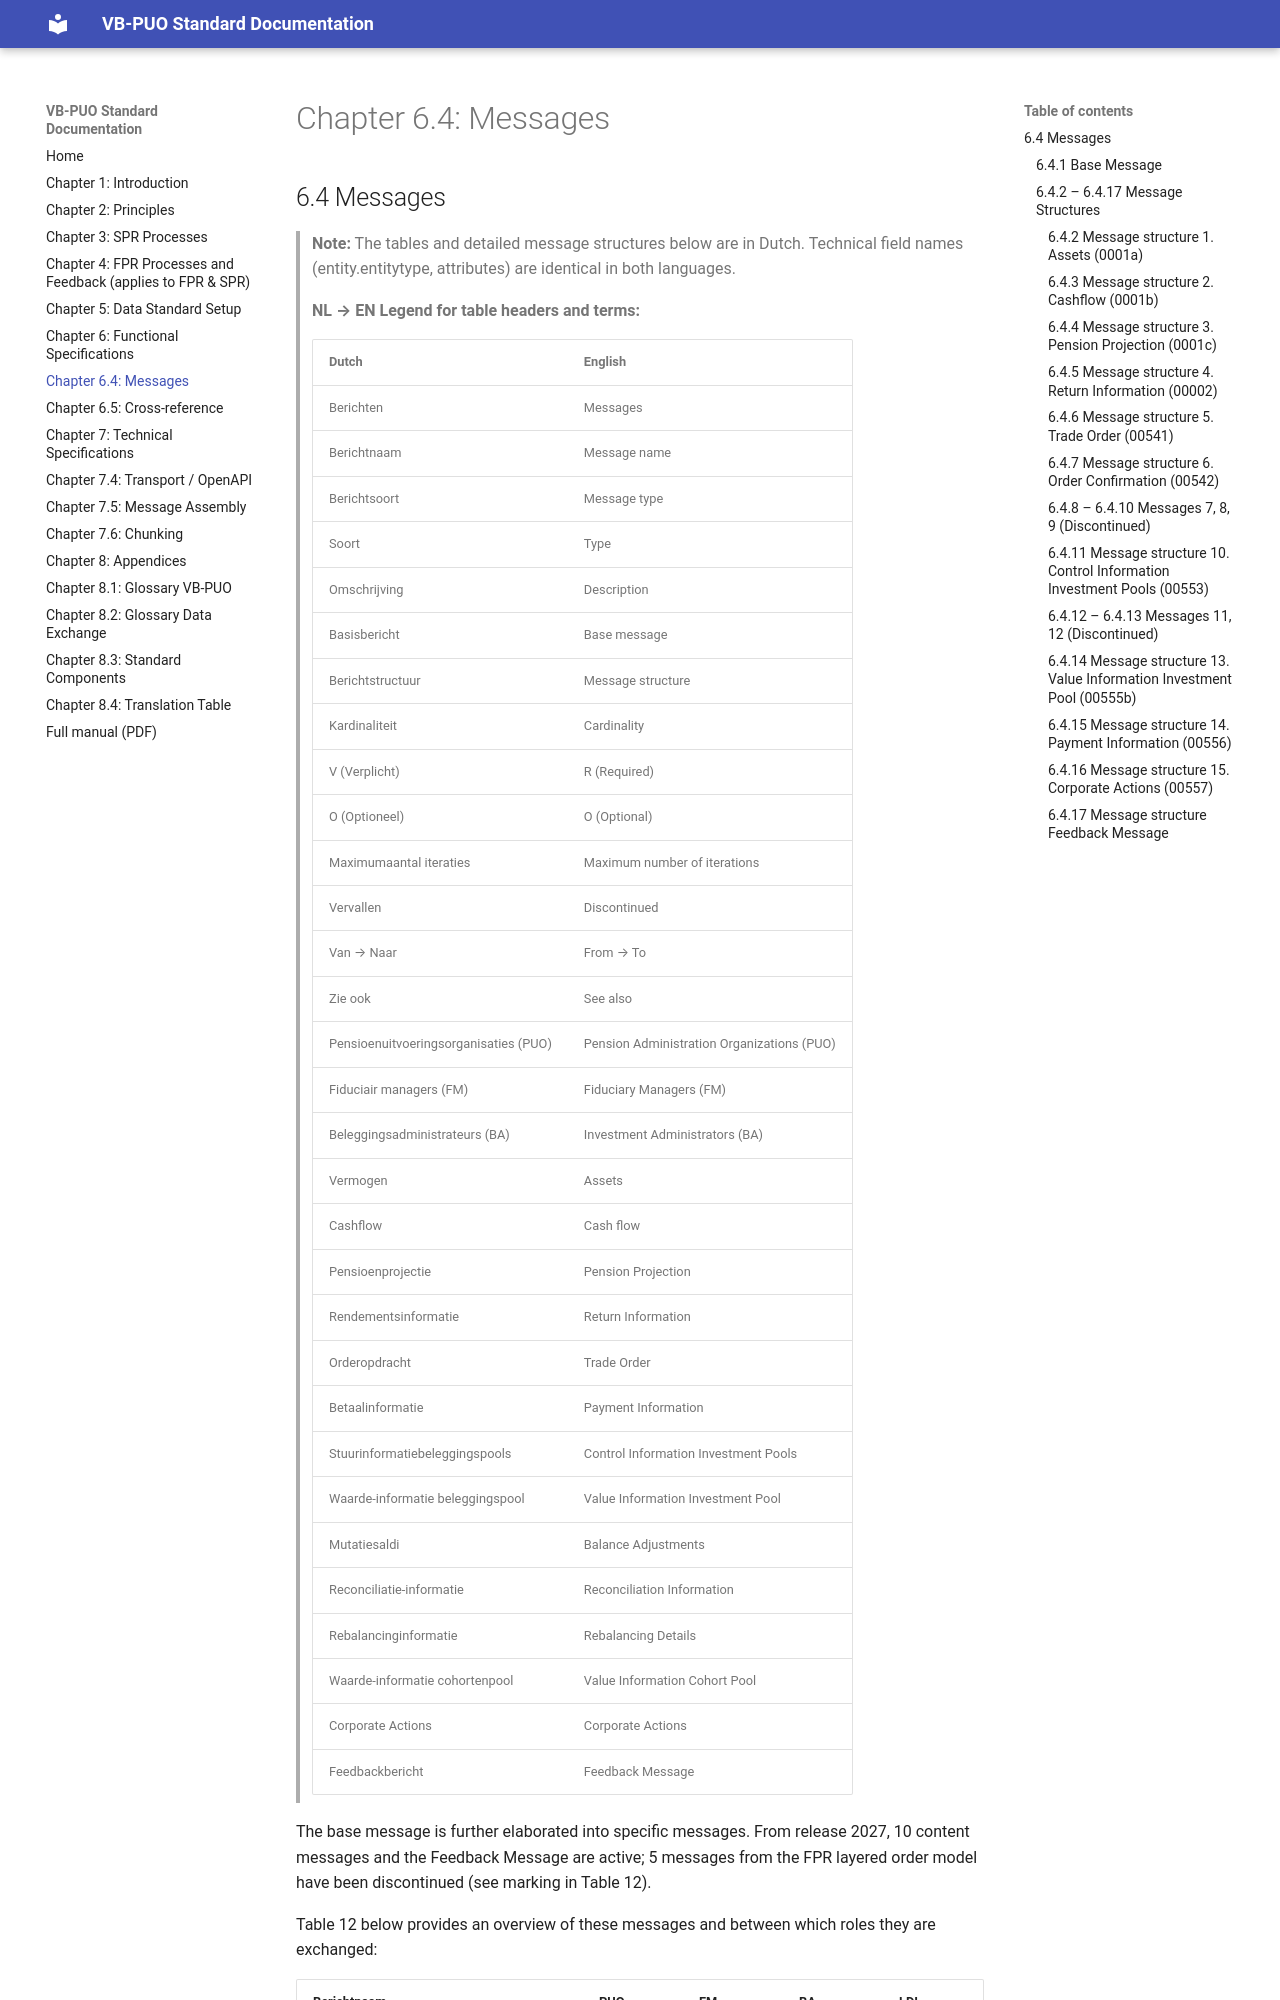

repository: Stichting-SIVI/VBPUOdsk-docs · page: 2027-prerelease/chapter-6-4-messages/index.html · generator: mkdocs

## 6.4 Messages

The base message is elaborated below into specific messages. From release 2027, 10 substantive messages and the Feedback Message are active; 5 FPR messages have been discontinued (see [§4.3.11](../chapter-4-fpr-processes/#4311-discontinued-messages)). The distinction between a direct and a layered order model has been dropped as of release 2027; see §4.2.

Table 12 below gives an overview of these messages and between which roles they are exchanged:

| Message name | PUO | FM | BA | LDI |
|----|----|----|----|----|
| 1\. Assets (0001a) | from | to |  |  |
| 2\. Cashflow (0001b) | from | to | from |  |
| 3\. Pension Projection (0001c) | from | to |  | to |
| 4\. Return Information (00002) | to |  | from |  |
| 5\. Order Instruction (00541) | from |  | to |  |
| 6\. Order Confirmation (00542) | to |  | from |  |
| 10\. Control Information Investment Pools (00553) |  | to | from |  |
| 13\. Value Information Investment Pool (00555b) | to |  | from |  |
| 14\. Payment Information (00556) |  | to | from |  |
| 15\. Corporate Actions (00557) | to | from | from |  |
| Feedback Message |  |  |  |  |

The Feedback Message can be used for both FPR and SPR and is always a response to a received message; one of the other messages.

**Table 12 – Overview of messages between senders and receivers**

**Legend**

- Pension administration organisations (PUO) — these also include self-administering funds (ZAF)

- Fiduciary managers (FM)

- Investment administrators / asset service provider (BA)

- Liability-Driven Investment managers (LDI)

**Explanation: Administrator of Cohort and Investment Pools (ACB) — discontinued**

The ACB role has been discontinued as a separate actor in this overview. In practice this role is fulfilled by the BA or sometimes by the PUO. Because the ACB role no longer appeared as a separate party as of July 2026, the column has been removed from the matrix. Should the ACB role act as an explicit party again in the future, the message schema still allows for this through the existing messages. See GitHub issue [#131](https://github.com/Stichting-SIVI/VBPUOdsk/issues/131).

**Explanation: role versus party.** Table 12 is a **role** matrix and is generated from the data model. Messages 10 and 14 are sent by the BA role. That role can be fulfilled by the PUO; this does not make the PUO a second sender. For that reason, the PUO column for message 14 does not contain `from`. See GitHub issue [#142](https://github.com/Stichting-SIVI/VBPUOdsk/issues/142).
